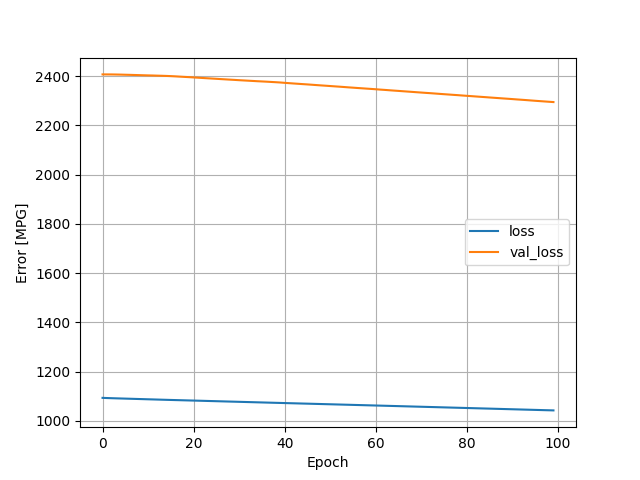

Source data for this figure (header and first rows):
, loss, val_loss, epoch
0, 1094, 2407, 0
1, 1093, 2407, 1
2, 1092, 2407, 2
3, 1092, 2406, 3
4, 1091, 2406, 4
5, 1091, 2405, 5
6, 1090, 2405, 6
7, 1090, 2404, 7
8, 1089, 2404, 8
9, 1089, 2403, 9
10, 1088, 2403, 10
11, 1088, 2402, 11
12, 1087, 2402, 12
13, 1086, 2401, 13
14, 1086, 2401, 14
15, 1085, 2400, 15
16, 1085, 2399, 16
17, 1084, 2398, 17
18, 1084, 2397, 18
19, 1083, 2396, 19
20, 1083, 2395, 20
21, 1082, 2393, 21
22, 1082, 2392, 22
23, 1081, 2391, 23
24, 1081, 2390, 24
25, 1080, 2389, 25
26, 1080, 2388, 26
27, 1079, 2387, 27
28, 1079, 2386, 28
29, 1078, 2384, 29
30, 1078, 2383, 30
31, 1077, 2382, 31
32, 1077, 2381, 32
33, 1076, 2380, 33
34, 1076, 2379, 34
35, 1075, 2378, 35
36, 1075, 2377, 36
37, 1074, 2376, 37
38, 1074, 2375, 38
39, 1073, 2374, 39
40, 1073, 2373, 40
41, 1072, 2371, 41
42, 1072, 2370, 42
43, 1071, 2369, 43
44, 1071, 2367, 44
45, 1070, 2366, 45
46, 1070, 2365, 46
47, 1069, 2363, 47
48, 1069, 2362, 48
49, 1068, 2361, 49
50, 1068, 2360, 50
51, 1067, 2358, 51
52, 1067, 2357, 52
53, 1066, 2356, 53
54, 1066, 2354, 54
55, 1065, 2353, 55
56, 1065, 2352, 56
57, 1064, 2350, 57
58, 1064, 2349, 58
59, 1063, 2348, 59
... 40 more rows
